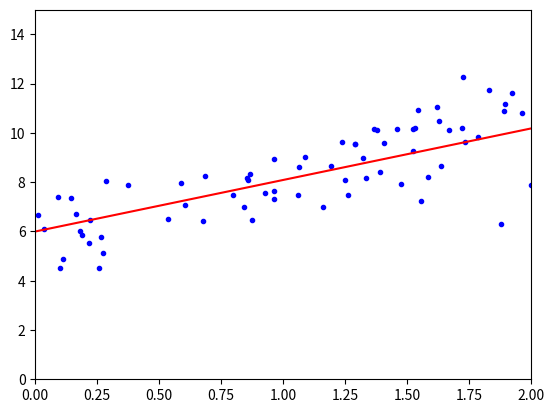

Reproduce this figure in Python.
################################################################################
#implementing stochastic gradient descent with a simple
# learning schedule using numpy
#Author: Lucas Mahler
# [redacted]
################################################################################
import numpy as np
import matplotlib.pyplot as plt

#generate random, linear looking data
X = 3* np.random.rand(100,1)
#adding gaussian noise to the graph
# y = 6 + 2x + gaussian noise
y = 6 +2 * X + np.random.randn(100,1)

#add x0 = 1 to each instance using numpy's concatenation function
X_b = np.c_[np.ones((100,1)),X]

#number of data points
m = 100

#define number of learning cycles, called epochs
n_epochs = 50

#define learning hyperparameters
t0, t1 = 5,50

#define a learning schedule function
def learning_schedule(t):
    return t0 / (t + t1)

#randomly initialize theta
theta = np.random.randn(2,1)

for epoch in range(n_epochs):
    for i in range(m):
        #choose a random index in range of m
        random_index = np.random.randint(m)

        #determining x and y values of the current index
        xi = X_b[random_index:random_index+1]
        yi = y[random_index:random_index+1]

        #calculate the gradient, eta and theta
        gradients = 2 * xi.T.dot(xi.dot(theta)-yi)
        eta = learning_schedule(epoch * m + i)
        theta = theta - eta * gradients

print("stochastic theta: \n")
print(theta)

#new x values we want to predict y values for
X_new = np.array([[0],[2]])

#add x0 = 1 to each instance using numpy's concatenation function
X_new_b = np.c_[np.ones((2,1)), X_new]

#predict y for the new X using our model theta
y_hat = X_new_b.dot(theta)

print("\n y_hat: \n")
print(y_hat)

#plotting the values
plt.plot(X, y, 'b.')
plt.plot(X_new, y_hat, 'r-')
plt.axis([0,2,0,15])
plt.show()
